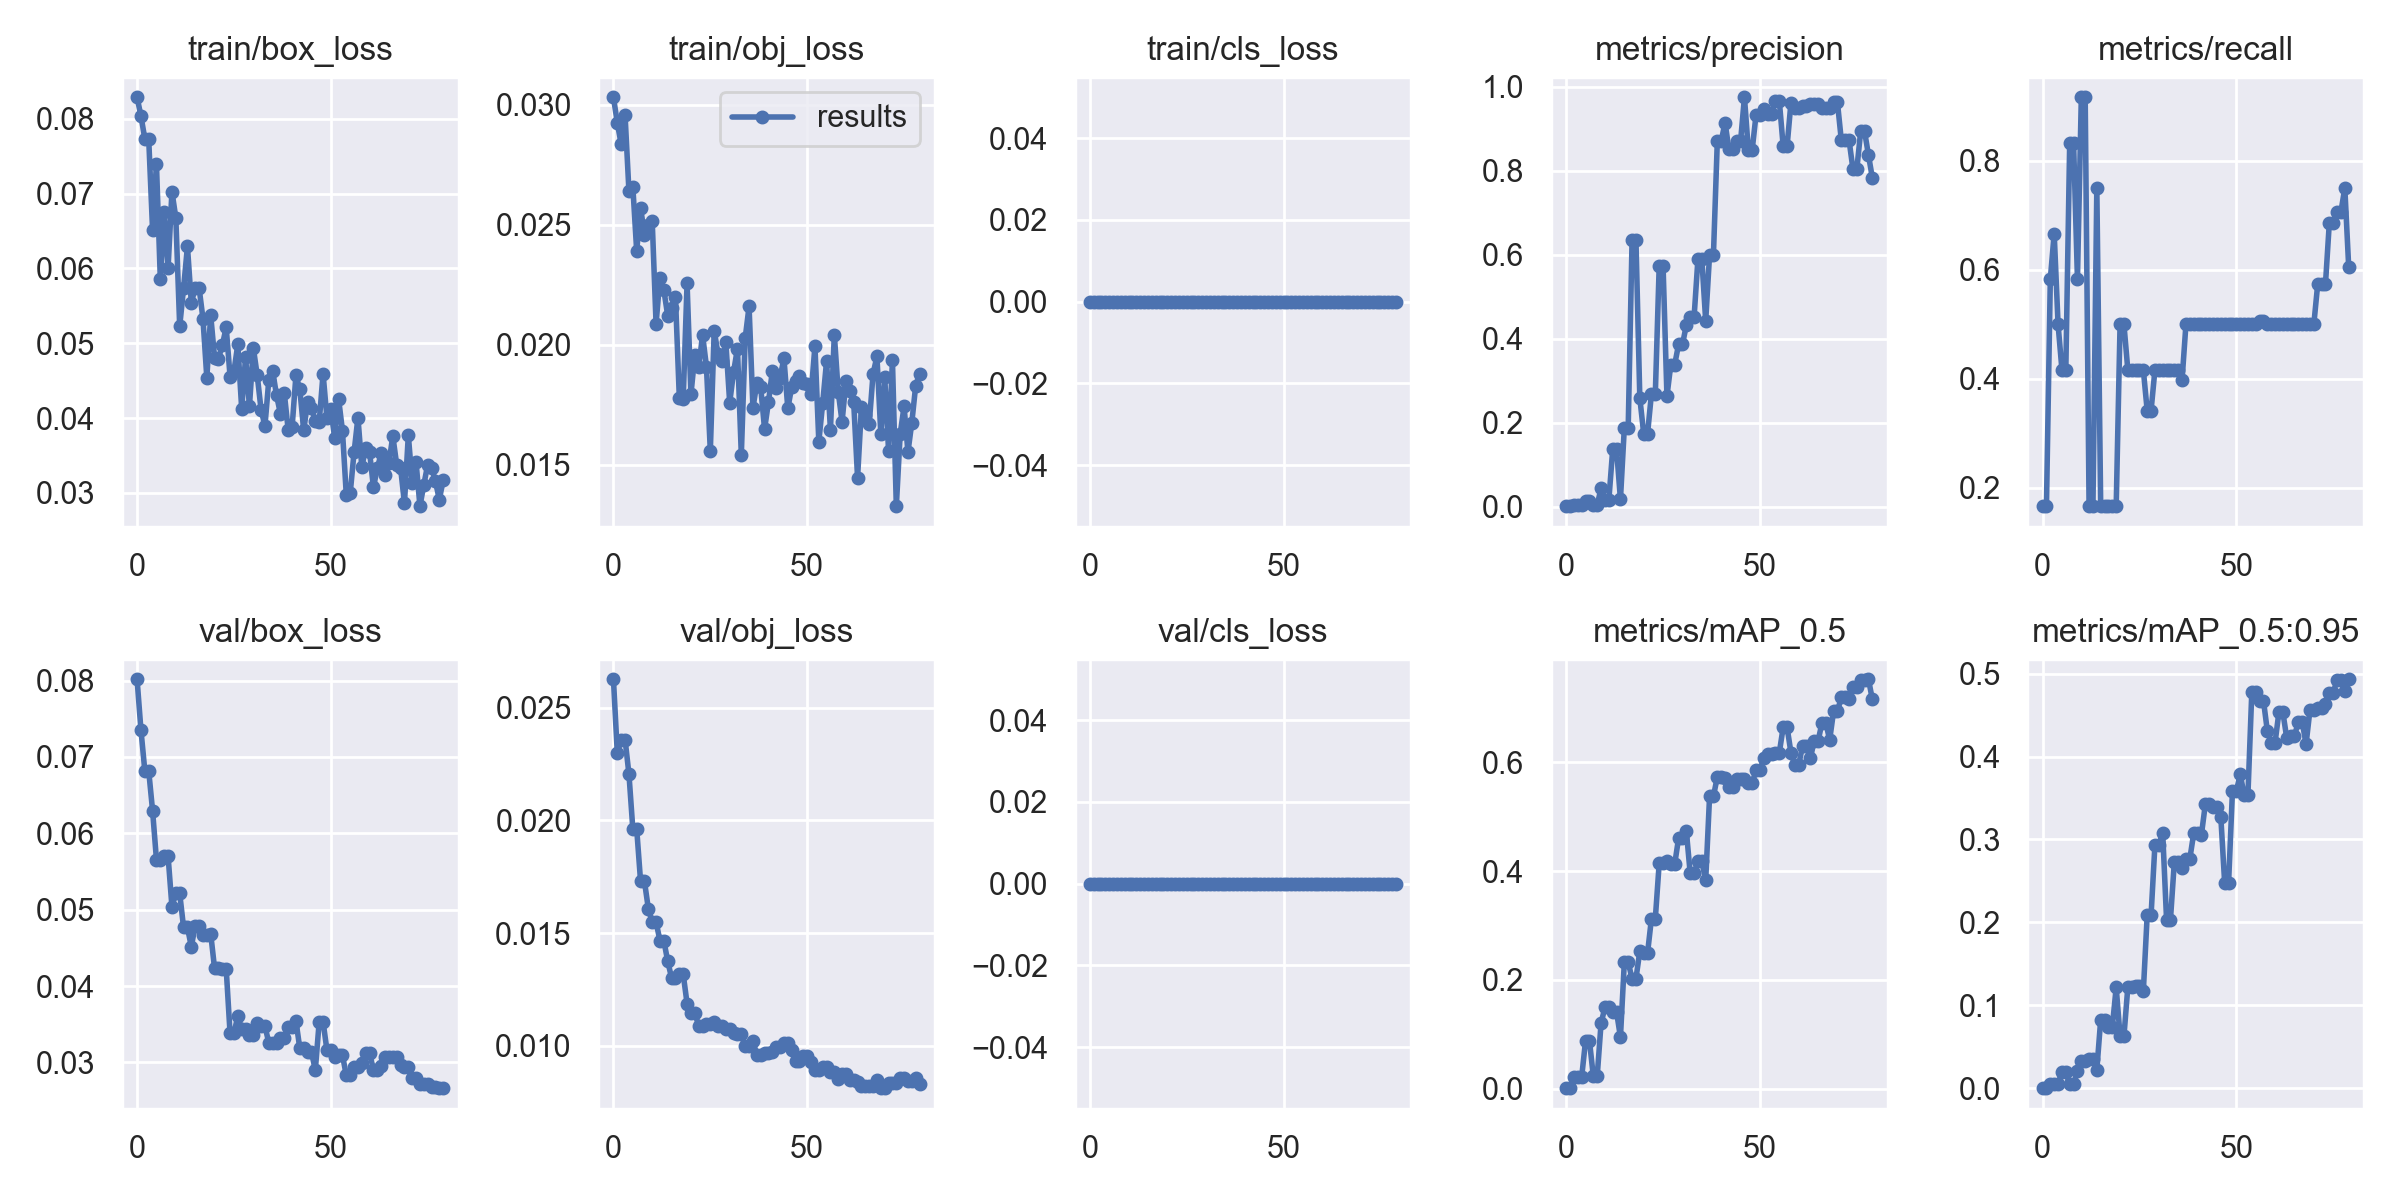

The file beside this chart, header and first rows:
epoch, train/box_loss, train/obj_loss, train/cls_loss, metrics/precision, metrics/recall, metrics/mAP_0.5, metrics/mAP_0.5:0.95, val/box_loss, val/obj_loss, val/cls_loss, x/lr0, x/lr1, x/lr2
0, 0.08287, 0.03031, 0, 0.002222, 0.1667, 0.001659, 0.0002589, 0.08017, 0.02626, 0, 0.0838, 0.0018, 0.0018
1, 0.08037, 0.02925, 0, 0.001333, 0.1667, 0.00103, 0.0001456, 0.07354, 0.02296, 0, 0.06665, 0.003654, 0.003654
2, 0.07734, 0.02835, 0, 0.004667, 0.5833, 0.02166, 0.004796, 0.0682, 0.02358, 0, 0.04946, 0.005461, 0.005461
3, 0.07736, 0.02956, 0, 0.004444, 0.6667, 0.02143, 0.004864, 0.0682, 0.02358, 0, 0.03222, 0.007222, 0.007222
4, 0.06515, 0.02639, 0, 0.003333, 0.5, 0.022, 0.005668, 0.06298, 0.02205, 0, 0.01494, 0.008935, 0.008935
5, 0.07398, 0.02659, 0, 0.01282, 0.4167, 0.08837, 0.01929, 0.05656, 0.01962, 0, 0.009381, 0.009381, 0.009381
6, 0.05855, 0.0239, 0, 0.01282, 0.4167, 0.08837, 0.01929, 0.05656, 0.01962, 0, 0.009381, 0.009381, 0.009381
7, 0.06756, 0.02571, 0, 0.003333, 0.8333, 0.02278, 0.004837, 0.05703, 0.0173, 0, 0.009258, 0.009258, 0.009258
8, 0.06004, 0.02459, 0, 0.003333, 0.8333, 0.02278, 0.004837, 0.05703, 0.0173, 0, 0.009134, 0.009134, 0.009134
9, 0.07028, 0.02499, 0, 0.04471, 0.5833, 0.1205, 0.02114, 0.05038, 0.01609, 0, 0.00901, 0.00901, 0.00901
10, 0.06677, 0.02517, 0, 0.01523, 0.9167, 0.1495, 0.0334, 0.05216, 0.01549, 0, 0.008886, 0.008886, 0.008886
11, 0.05226, 0.02087, 0, 0.01523, 0.9167, 0.1495, 0.0334, 0.05216, 0.01549, 0, 0.008762, 0.008762, 0.008762
12, 0.05735, 0.02278, 0, 0.1363, 0.1667, 0.1411, 0.03511, 0.04767, 0.01467, 0, 0.008639, 0.008639, 0.008639
13, 0.06293, 0.02228, 0, 0.1363, 0.1667, 0.1411, 0.03511, 0.04767, 0.01467, 0, 0.008515, 0.008515, 0.008515
14, 0.05541, 0.02121, 0, 0.01758, 0.75, 0.09483, 0.02234, 0.04517, 0.01375, 0, 0.008391, 0.008391, 0.008391
15, 0.05735, 0.02151, 0, 0.1875, 0.1667, 0.2321, 0.08264, 0.0479, 0.01302, 0, 0.008268, 0.008268, 0.008268
16, 0.05744, 0.022, 0, 0.1875, 0.1667, 0.2321, 0.08264, 0.0479, 0.01302, 0, 0.008144, 0.008144, 0.008144
17, 0.0533, 0.01779, 0, 0.6355, 0.1667, 0.2026, 0.07432, 0.04674, 0.01318, 0, 0.00802, 0.00802, 0.00802
18, 0.0454, 0.01774, 0, 0.6355, 0.1667, 0.2026, 0.07432, 0.04674, 0.01318, 0, 0.007896, 0.007896, 0.007896
19, 0.05374, 0.02255, 0, 0.2588, 0.1667, 0.2527, 0.1216, 0.04686, 0.01188, 0, 0.007772, 0.007772, 0.007772
20, 0.04806, 0.01793, 0, 0.1742, 0.5, 0.2497, 0.06294, 0.04232, 0.01145, 0, 0.007649, 0.007649, 0.007649
21, 0.04795, 0.01955, 0, 0.1742, 0.5, 0.2497, 0.06294, 0.04232, 0.01145, 0, 0.007525, 0.007525, 0.007525
22, 0.04974, 0.01905, 0, 0.2689, 0.4167, 0.3128, 0.1218, 0.04226, 0.0109, 0, 0.007401, 0.007401, 0.007401
23, 0.05211, 0.0204, 0, 0.2689, 0.4167, 0.3128, 0.1218, 0.04226, 0.0109, 0, 0.007278, 0.007278, 0.007278
24, 0.04555, 0.01909, 0, 0.5733, 0.4167, 0.4144, 0.1234, 0.0338, 0.01098, 0, 0.007154, 0.007154, 0.007154
25, 0.04625, 0.01557, 0, 0.5733, 0.4167, 0.4144, 0.1234, 0.0338, 0.01098, 0, 0.00703, 0.00703, 0.00703
26, 0.04984, 0.02058, 0, 0.2633, 0.4167, 0.4195, 0.1169, 0.03609, 0.01107, 0, 0.006906, 0.006906, 0.006906
27, 0.04122, 0.01961, 0, 0.3387, 0.3421, 0.4128, 0.2087, 0.03436, 0.01088, 0, 0.006783, 0.006783, 0.006783
28, 0.0481, 0.01932, 0, 0.3387, 0.3421, 0.4128, 0.2087, 0.03436, 0.01088, 0, 0.006659, 0.006659, 0.006659
29, 0.04156, 0.0201, 0, 0.3865, 0.4167, 0.4604, 0.2938, 0.03364, 0.01075, 0, 0.006535, 0.006535, 0.006535
30, 0.04938, 0.01758, 0, 0.3865, 0.4167, 0.4604, 0.2938, 0.03364, 0.01075, 0, 0.006411, 0.006411, 0.006411
31, 0.04574, 0.01886, 0, 0.4324, 0.4167, 0.4742, 0.3077, 0.03511, 0.01057, 0, 0.006287, 0.006287, 0.006287
32, 0.04112, 0.01983, 0, 0.4509, 0.4167, 0.396, 0.2032, 0.03474, 0.01051, 0, 0.006164, 0.006164, 0.006164
33, 0.03894, 0.0154, 0, 0.4509, 0.4167, 0.396, 0.2032, 0.03474, 0.01051, 0, 0.00604, 0.00604, 0.00604
34, 0.04511, 0.02027, 0, 0.5904, 0.4167, 0.4179, 0.2726, 0.03258, 0.00999, 0, 0.005916, 0.005916, 0.005916
35, 0.04625, 0.02159, 0, 0.5904, 0.4167, 0.4179, 0.2726, 0.03258, 0.00999, 0, 0.005792, 0.005792, 0.005792
36, 0.04302, 0.01736, 0, 0.4427, 0.3985, 0.3831, 0.2656, 0.03259, 0.01023, 0, 0.005669, 0.005669, 0.005669
37, 0.04055, 0.01838, 0, 0.6002, 0.5, 0.5375, 0.2766, 0.03315, 0.009582, 0, 0.005545, 0.005545, 0.005545
38, 0.0433, 0.01823, 0, 0.6002, 0.5, 0.5375, 0.2766, 0.03315, 0.009582, 0, 0.005421, 0.005421, 0.005421
39, 0.03842, 0.01648, 0, 0.8711, 0.5, 0.5736, 0.3073, 0.03458, 0.009675, 0, 0.005298, 0.005298, 0.005298
40, 0.03873, 0.01759, 0, 0.8711, 0.5, 0.5736, 0.3073, 0.03458, 0.009675, 0, 0.005174, 0.005174, 0.005174
41, 0.04571, 0.01889, 0, 0.9144, 0.5, 0.5722, 0.306, 0.03544, 0.009745, 0, 0.00505, 0.00505, 0.00505
42, 0.04384, 0.01821, 0, 0.851, 0.5, 0.5554, 0.3423, 0.03183, 0.009951, 0, 0.004926, 0.004926, 0.004926
43, 0.03835, 0.01863, 0, 0.851, 0.5, 0.5554, 0.3423, 0.03183, 0.009951, 0, 0.004803, 0.004803, 0.004803
44, 0.0421, 0.01943, 0, 0.8707, 0.5, 0.5703, 0.339, 0.03137, 0.01011, 0, 0.004679, 0.004679, 0.004679
45, 0.04128, 0.01734, 0, 0.8707, 0.5, 0.5703, 0.339, 0.03137, 0.01011, 0, 0.004555, 0.004555, 0.004555
46, 0.03965, 0.01823, 0, 0.9754, 0.5, 0.5692, 0.327, 0.02901, 0.009812, 0, 0.004431, 0.004431, 0.004431
47, 0.03945, 0.01848, 0, 0.8504, 0.5, 0.5626, 0.2471, 0.03533, 0.009313, 0, 0.004307, 0.004307, 0.004307
48, 0.04595, 0.01869, 0, 0.8504, 0.5, 0.5626, 0.2471, 0.03533, 0.009313, 0, 0.004184, 0.004184, 0.004184
49, 0.03998, 0.01841, 0, 0.9341, 0.5, 0.5854, 0.358, 0.0316, 0.009555, 0, 0.00406, 0.00406, 0.00406
50, 0.04117, 0.01835, 0, 0.9341, 0.5, 0.5854, 0.358, 0.0316, 0.009555, 0, 0.003936, 0.003936, 0.003936
51, 0.03733, 0.01793, 0, 0.9479, 0.5, 0.6076, 0.3787, 0.03069, 0.009298, 0, 0.003812, 0.003812, 0.003812
52, 0.04258, 0.01994, 0, 0.936, 0.5, 0.615, 0.3542, 0.03095, 0.008919, 0, 0.003689, 0.003689, 0.003689
53, 0.03833, 0.01596, 0, 0.936, 0.5, 0.615, 0.3542, 0.03095, 0.008919, 0, 0.003565, 0.003565, 0.003565
54, 0.02966, 0.01756, 0, 0.9663, 0.5, 0.618, 0.4783, 0.02831, 0.009053, 0, 0.003441, 0.003441, 0.003441
55, 0.02994, 0.01931, 0, 0.9663, 0.5, 0.618, 0.4783, 0.02831, 0.009053, 0, 0.003318, 0.003318, 0.003318
56, 0.03542, 0.01645, 0, 0.8584, 0.506, 0.6647, 0.4675, 0.02935, 0.008859, 0, 0.003194, 0.003194, 0.003194
57, 0.04006, 0.02042, 0, 0.8584, 0.506, 0.6647, 0.4675, 0.02935, 0.008859, 0, 0.00307, 0.00307, 0.00307
58, 0.03345, 0.01804, 0, 0.9623, 0.5, 0.6179, 0.4311, 0.02992, 0.008509, 0, 0.002946, 0.002946, 0.002946
59, 0.036, 0.01678, 0, 0.9509, 0.5, 0.5958, 0.4168, 0.03121, 0.008743, 0, 0.002822, 0.002822, 0.002822
... 20 more rows
